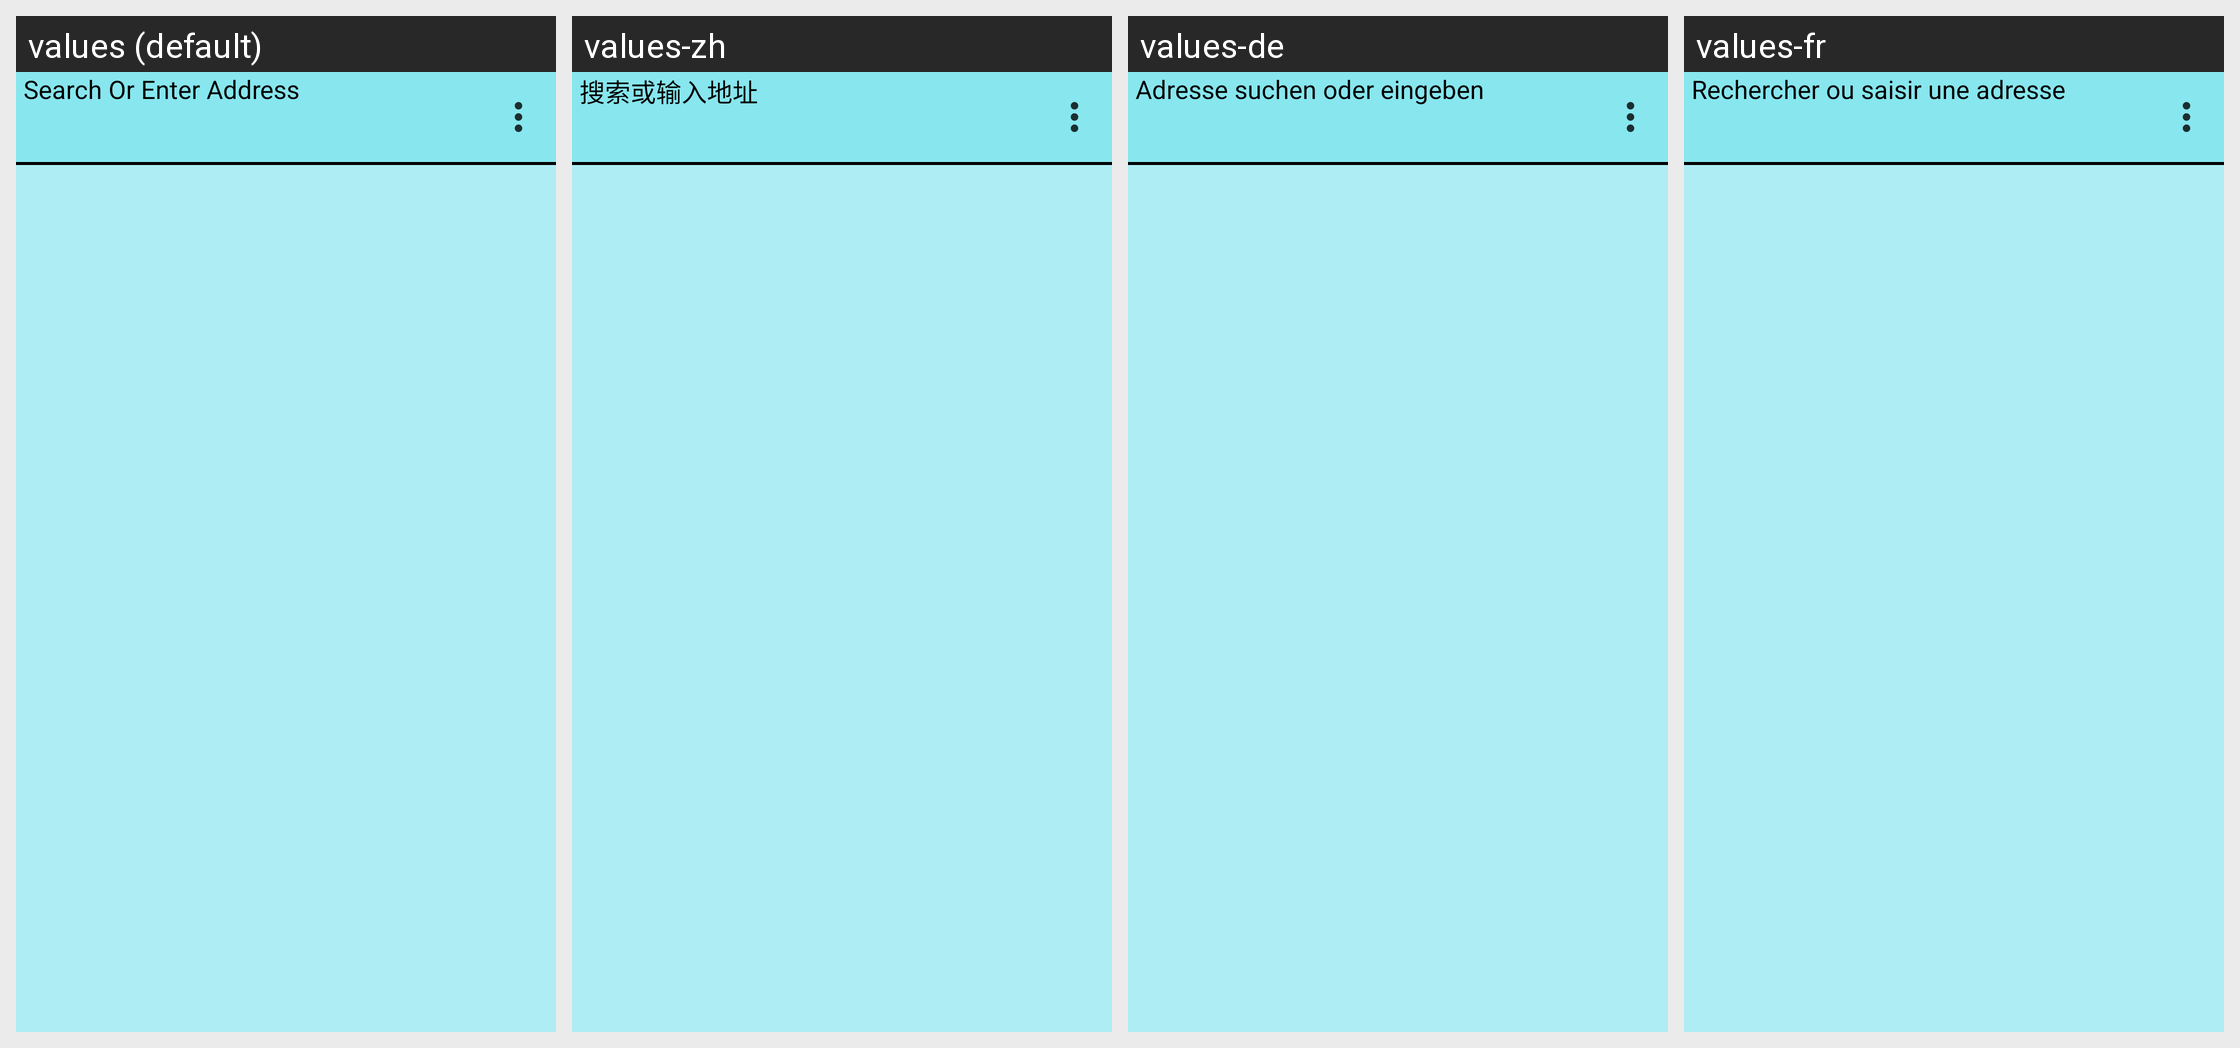

This grid shows one Android layout under several languages. Give, for every string resource on the screen, its name, the default text and each shown locale's text.
Android screen res/layout/activity_main.xml rendered under 4 locales, left to right: values (default), values-zh, values-de, values-fr. Device: Nexus 5 (rendered at 1080×1920; each locale shown at half size, 540×960, under a caption strip naming it); theme Theme.Softaxolotl.
Other locales in the repository, not shown: values-es, values-ja, values-pt, values-ru, values-tr.
Strings drawn on this screen, with the default value and each locale's value (text and hints the layout hard-codes appear in the picture but are not listed):

error_occured
  values: Adress Not Found
  values-zh: 未找到地址
  values-de: Adresse nicht gefunden
  values-fr: Adresse introuvable

browser_couldnot_reach_the_adress
  values: The browser could not reach the provided web adress.
  values-zh: 浏览器无法访问提供的网址。
  values-de: Der Browser konnte die angegebene Webadresse nicht erreichen.
  values-fr: Le navigateur n'a pas pu atteindre l'adresse Web fournie.

you_can_try_to_check_internet
  values: -You can try to check your internet connection or you can try to check the provided web adress.
  values-zh: - 您可以尝试检查您的互联网连接，或者您可以尝试检查提供的网址。
  values-de: -Sie können versuchen, Ihre Internetverbindung zu überprüfen, oder Sie können versuchen, die angegebene Webadresse zu überprüfen.
  values-fr: -Vous pouvez essayer de vérifier votre connexion Internet ou vous pouvez essayer de vérifier l'adresse Web fournie.

make_search_in_web
  values: Search Or Enter Address
  values-zh: 搜索或输入地址
  values-de: Adresse suchen oder eingeben
  values-fr: Rechercher ou saisir une adresse
